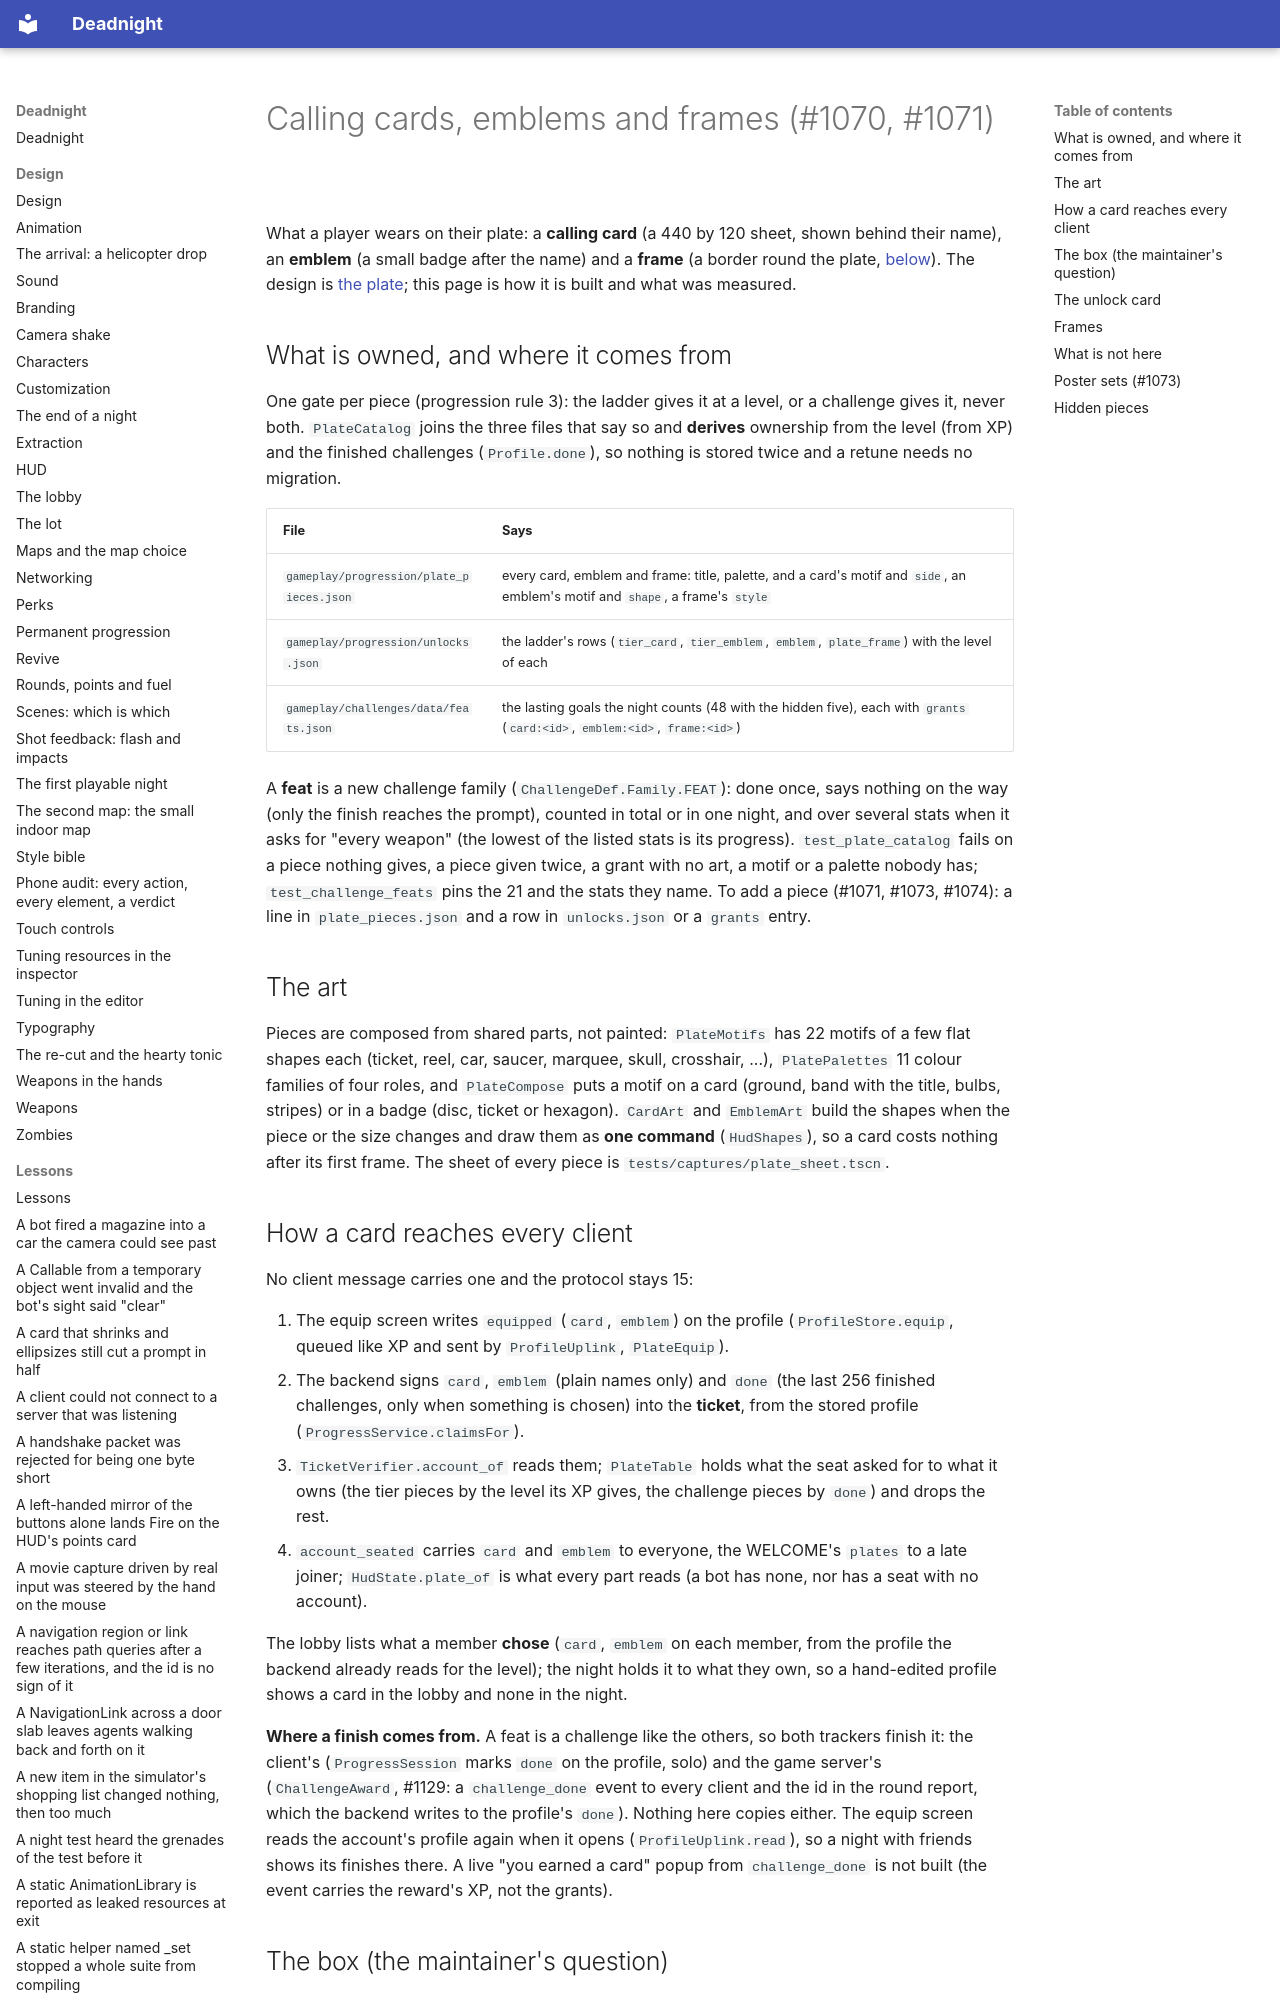

repository: Ryubara/deadnight · page: research/calling-cards/index.html · generator: mkdocs

# Calling cards, emblems and frames (#1070, #1071)

What a player wears on their plate: a **calling card** (a 440 by 120 sheet, shown behind their name), an **emblem**
(a small badge after the name) and a **frame** (a border round the plate, [below](#frames)). The design is
[the plate](../design/progression.md#plate-calling-cards-emblems-and-frames); this page is how it is built and what
was measured.

## What is owned, and where it comes from

One gate per piece (progression rule 3): the ladder gives it at a level, or a challenge gives it, never both.
`PlateCatalog` joins the three files that say so and **derives** ownership from the level (from XP) and the finished
challenges (`Profile.done`), so nothing is stored twice and a retune needs no migration.

| File | Says |
| --- | --- |
| `gameplay/progression/plate_pieces.json` | every card, emblem and frame: title, palette, and a card's motif and `side`, an emblem's motif and `shape`, a frame's `style` |
| `gameplay/progression/unlocks.json` | the ladder's rows (`tier_card`, `tier_emblem`, `emblem`, `plate_frame`) with the level of each |
| `gameplay/challenges/data/feats.json` | the lasting goals the night counts (48 with the hidden five), each with `grants` (`card:<id>`, `emblem:<id>`, `frame:<id>`) |

A **feat** is a new challenge family (`ChallengeDef.Family.FEAT`): done once, says nothing on the way (only the finish
reaches the prompt), counted in total or in one night, and over several stats when it asks for "every weapon" (the lowest
of the listed stats is its progress). `test_plate_catalog` fails on a piece nothing gives, a piece given twice, a grant
with no art, a motif or a palette nobody has; `test_challenge_feats` pins the 21 and the stats they name. To add a piece
(#1071, #1073, #1074): a line in `plate_pieces.json` and a row in `unlocks.json` or a `grants` entry.

## The art

Pieces are composed from shared parts, not painted: `PlateMotifs` has 22 motifs of a few flat shapes each (ticket, reel,
car, saucer, marquee, skull, crosshair, ...), `PlatePalettes` 11 colour families of four roles, and `PlateCompose` puts
a motif on a card (ground, band with the title, bulbs, stripes) or in a badge (disc, ticket or hexagon). `CardArt` and
`EmblemArt` build the shapes when the piece or the size changes and draw them as **one command** (`HudShapes`), so a
card costs nothing after its first frame. The sheet of every piece is `tests/captures/plate_sheet.tscn`.

## How a card reaches every client

No client message carries one and the protocol stays 15:

1. The equip screen writes `equipped` (`card`, `emblem`) on the profile (`ProfileStore.equip`, queued like XP and sent by
   `ProfileUplink`, `PlateEquip`).
2. The backend signs `card`, `emblem` (plain names only) and `done` (the last 256 finished challenges, only when
   something is chosen) into the **ticket**, from the stored profile (`ProgressService.claimsFor`).
3. `TicketVerifier.account_of` reads them; `PlateTable` holds what the seat asked for to what it owns (the tier pieces
   by the level its XP gives, the challenge pieces by `done`) and drops the rest.
4. `account_seated` carries `card` and `emblem` to everyone, the WELCOME's `plates` to a late joiner; `HudState.plate_of`
   is what every part reads (a bot has none, nor has a seat with no account).

The lobby lists what a member **chose** (`card`, `emblem` on each member, from the profile the backend already reads
for the level); the night holds it to what they own, so a hand-edited profile shows a card in the lobby and none in
the night.

**Where a finish comes from.** A feat is a challenge like the others, so both trackers finish it: the client's
(`ProgressSession` marks `done` on the profile, solo) and the game server's (`ChallengeAward`, #1129: a `challenge_done`
event to every client and the id in the round report, which the backend writes to the profile's `done`). Nothing here
copies either. The equip screen reads the account's profile again when it opens (`ProfileUplink.read`), so a night with
friends shows its finishes there. A live "you earned a card" popup from `challenge_done` is not built (the event
carries the reward's XP, not the grants).
